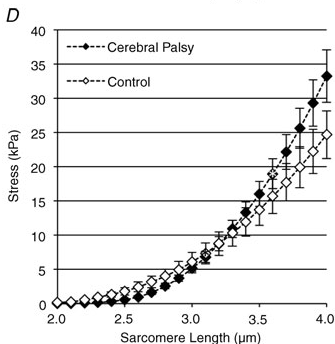

Values plotted in this chart, from the file beside it:
x, ctrl
1.997, -0.0003
2.097, 0.125
2.2, 0.424
2.297, 0.84
2.401, 1.256
2.498, 1.729
2.601, 2.378
2.698, 3.2
2.801, 4.023
2.898, 4.904
3.001, 6.076
3.101, 7.422
3.195, 8.825
3.298, 10.4
3.398, 12.04
3.501, 13.79
3.595, 15.84
3.692, 17.76
3.798, 20.04
3.895, 22.32
4.001, 24.88
